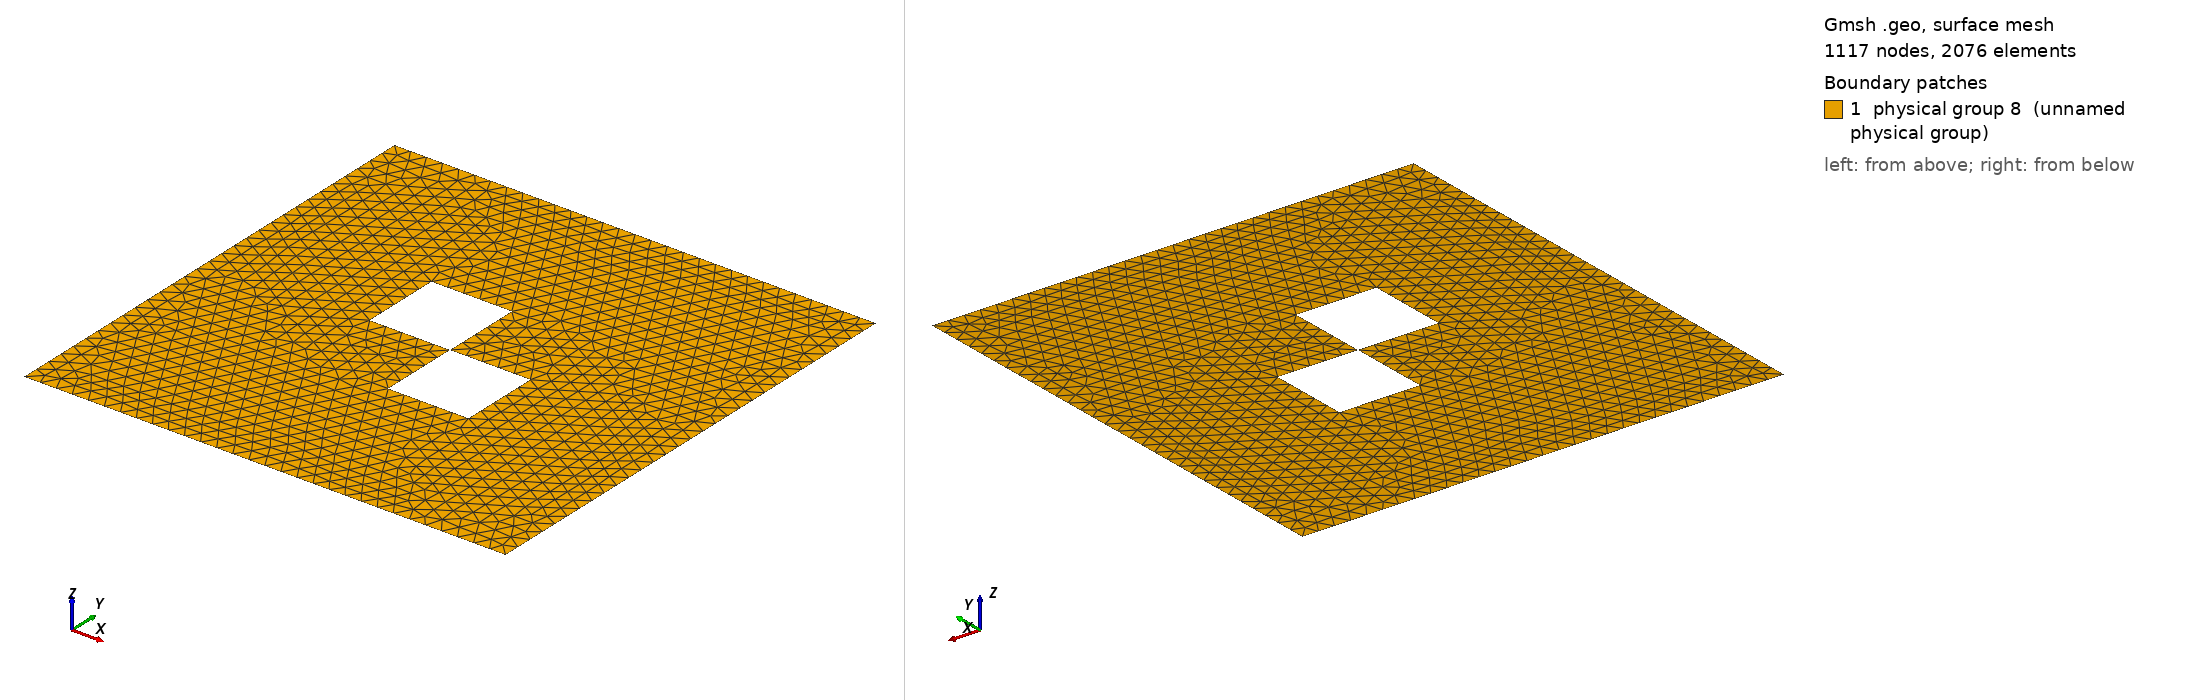

Gmsh geometry script, surface-meshed: 1117 nodes, 2076 surface elements. Boundary patches (legend numbers): 1 physical group 8 (unnamed physical group). Left view from above one corner, right view from below the opposite corner. Legend entries are the model's physical surfaces. The drawing asked Gmsh for element sizes between 1% and 20% of the model's largest extent; the script's own settings can give other sizes.

=== test_geo_2.geo (drawn) ===
// Geo file generated by dolomites/tiziano
// --------------------------------------------------------
lc = 0.2;

// Points and Lines ---------------------------------------
Point(1)={-3.0, -3.0, 0, lc};
Point(2)={3.0, -3.0, 0, lc};
Line(1)={1, 2};
Point(8)={-1.0, 0.0, 0, lc};
Point(7)={-1.0, 1.0, 0, lc};
Line(2)={8, 7};
Point(4)={-3.0, 3.0, 0, lc};
Line(3)={4, 1};
Point(6)={0.0, 1.0, 0, lc};
Line(4)={7, 6};
Point(11)={0.0, -1.0, 0, lc};
Point(5)={0.0, 0.0, 0, lc};
Line(5)={11, 5};
Line(6)={5, 8};
Point(10)={1.0, -1.0, 0, lc};
Line(7)={10, 11};
Point(9)={1.0, 0.0, 0, lc};
Line(8)={9, 10};
Line(9)={6, 5};
Line(10)={5, 9};
Point(3)={3.0, 3.0, 0, lc};
Line(11)={2, 3};
Line(12)={3, 4};

// Curve Loops --------------------------------------------
 
Curve Loop(1)={12, 3, 1, 11};

Curve Loop(2)={-8, -7, -5, -6, -2, -4, -9, -10};

// Plane Surfaces -----------------------------------------
Plane Surface(1)={1, 2};

// Physical Surfaces --------------------------------------
Physical Surface(8)={1};

// Physical Lines -----------------------------------------
Physical Line(2)={1, 3, 11, 12};
Physical Line(4)={2, 4, 5, 6, 7, 8, 9, 10};
